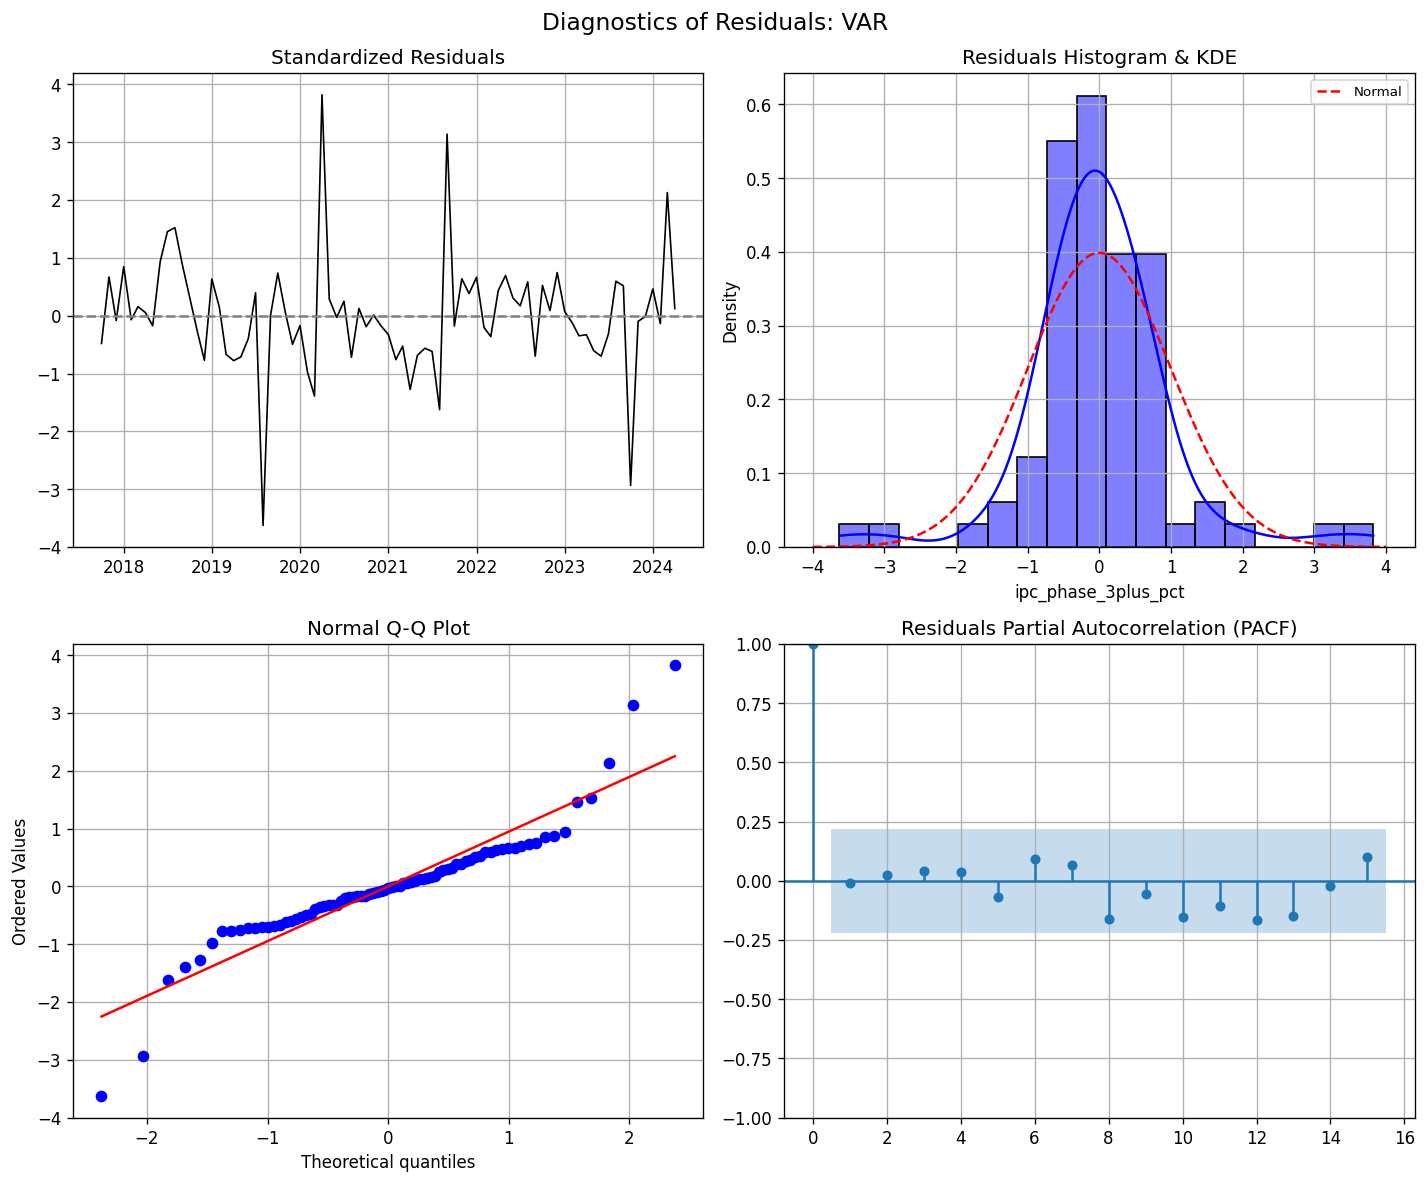

Source data for this figure (header and first rows):
date, raw_residuals, standardized_residuals
2017-10-01, -1.978, -0.4796
2017-11-01, 2.767, 0.671
2017-12-01, -0.3465, -0.08401
2018-01-01, 3.497, 0.8479
2018-02-01, -0.2927, -0.07098
2018-03-01, 0.6443, 0.1562
2018-04-01, 0.2207, 0.05352
2018-05-01, -0.7164, -0.1737
2018-06-01, 3.857, 0.9352
2018-07-01, 5.999, 1.455
2018-08-01, 6.277, 1.522
2018-09-01, 3.614, 0.8763
2018-10-01, 1.327, 0.3217
2018-11-01, -1.063, -0.2578
2018-12-01, -3.182, -0.7716
2019-01-01, 2.615, 0.6341
2019-02-01, 0.6059, 0.1469
2019-03-01, -2.759, -0.6689
2019-04-01, -3.205, -0.7772
2019-05-01, -2.944, -0.7138
2019-06-01, -1.631, -0.3955
2019-07-01, 1.629, 0.3951
2019-08-01, -14.96, -3.628
2019-09-01, 0.02151, 0.005216
2019-10-01, 3.04, 0.7372
2019-11-01, 0.2528, 0.06129
2019-12-01, -2.04, -0.4946
2020-01-01, -0.7011, -0.17
2020-02-01, -4.025, -0.9759
2020-03-01, -5.731, -1.39
2020-04-01, 15.76, 3.822
2020-05-01, 1.196, 0.2899
2020-06-01, -0.1209, -0.02932
2020-07-01, 1.033, 0.2505
2020-08-01, -2.965, -0.7191
2020-09-01, 0.5197, 0.126
2020-10-01, -0.7842, -0.1902
2020-11-01, 0.04974, 0.01206
2020-12-01, -0.7134, -0.173
2021-01-01, -1.35, -0.3274
2021-02-01, -3.134, -0.76
2021-03-01, -2.17, -0.5262
2021-04-01, -5.26, -1.275
2021-05-01, -2.831, -0.6863
2021-06-01, -2.32, -0.5627
2021-07-01, -2.552, -0.6189
2021-08-01, -6.701, -1.625
2021-09-01, 12.95, 3.141
2021-10-01, -0.7394, -0.1793
2021-11-01, 2.633, 0.6384
2021-12-01, 1.579, 0.3829
2022-01-01, 2.743, 0.6651
2022-02-01, -0.8415, -0.2041
2022-03-01, -1.489, -0.361
2022-04-01, 1.8, 0.4364
2022-05-01, 2.865, 0.6947
2022-06-01, 1.257, 0.3048
2022-07-01, 0.7062, 0.1712
2022-08-01, 2.419, 0.5865
2022-09-01, -2.889, -0.7004
... 19 more rows
